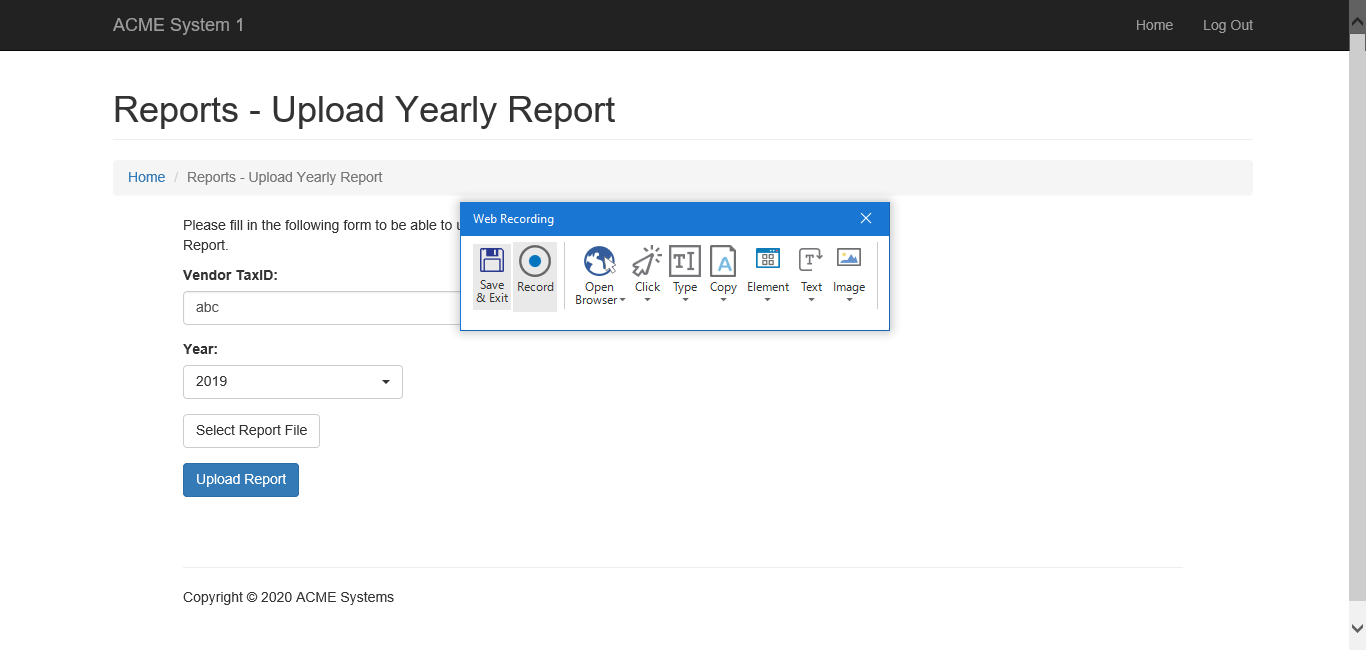
Task: 年次レポートの生成
Workflow: System1_Upload_YearlyReport

Step 1: Attach Browser System1 in window 'ACME System 1 - Upload Yearly Report'

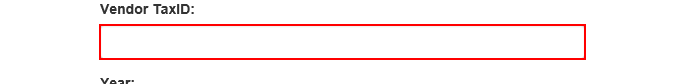
Step 2: type [in_TaxID] into the text box

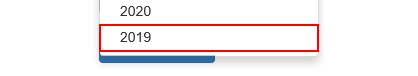
Step 3: click on the link '" + in_Year + "'

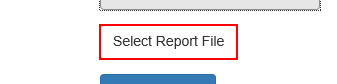
Step 4: click on the label 'Select Report File'

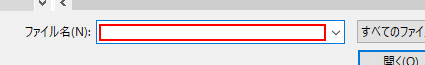
Step 5: type [in_ReportPath] in window 'アップロードするファイルの選択' (iexplore.exe)

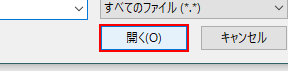
Step 6: click in window 'アップロードするファイルの選択' (iexplore.exe)

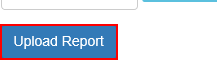
Step 7: click on the button